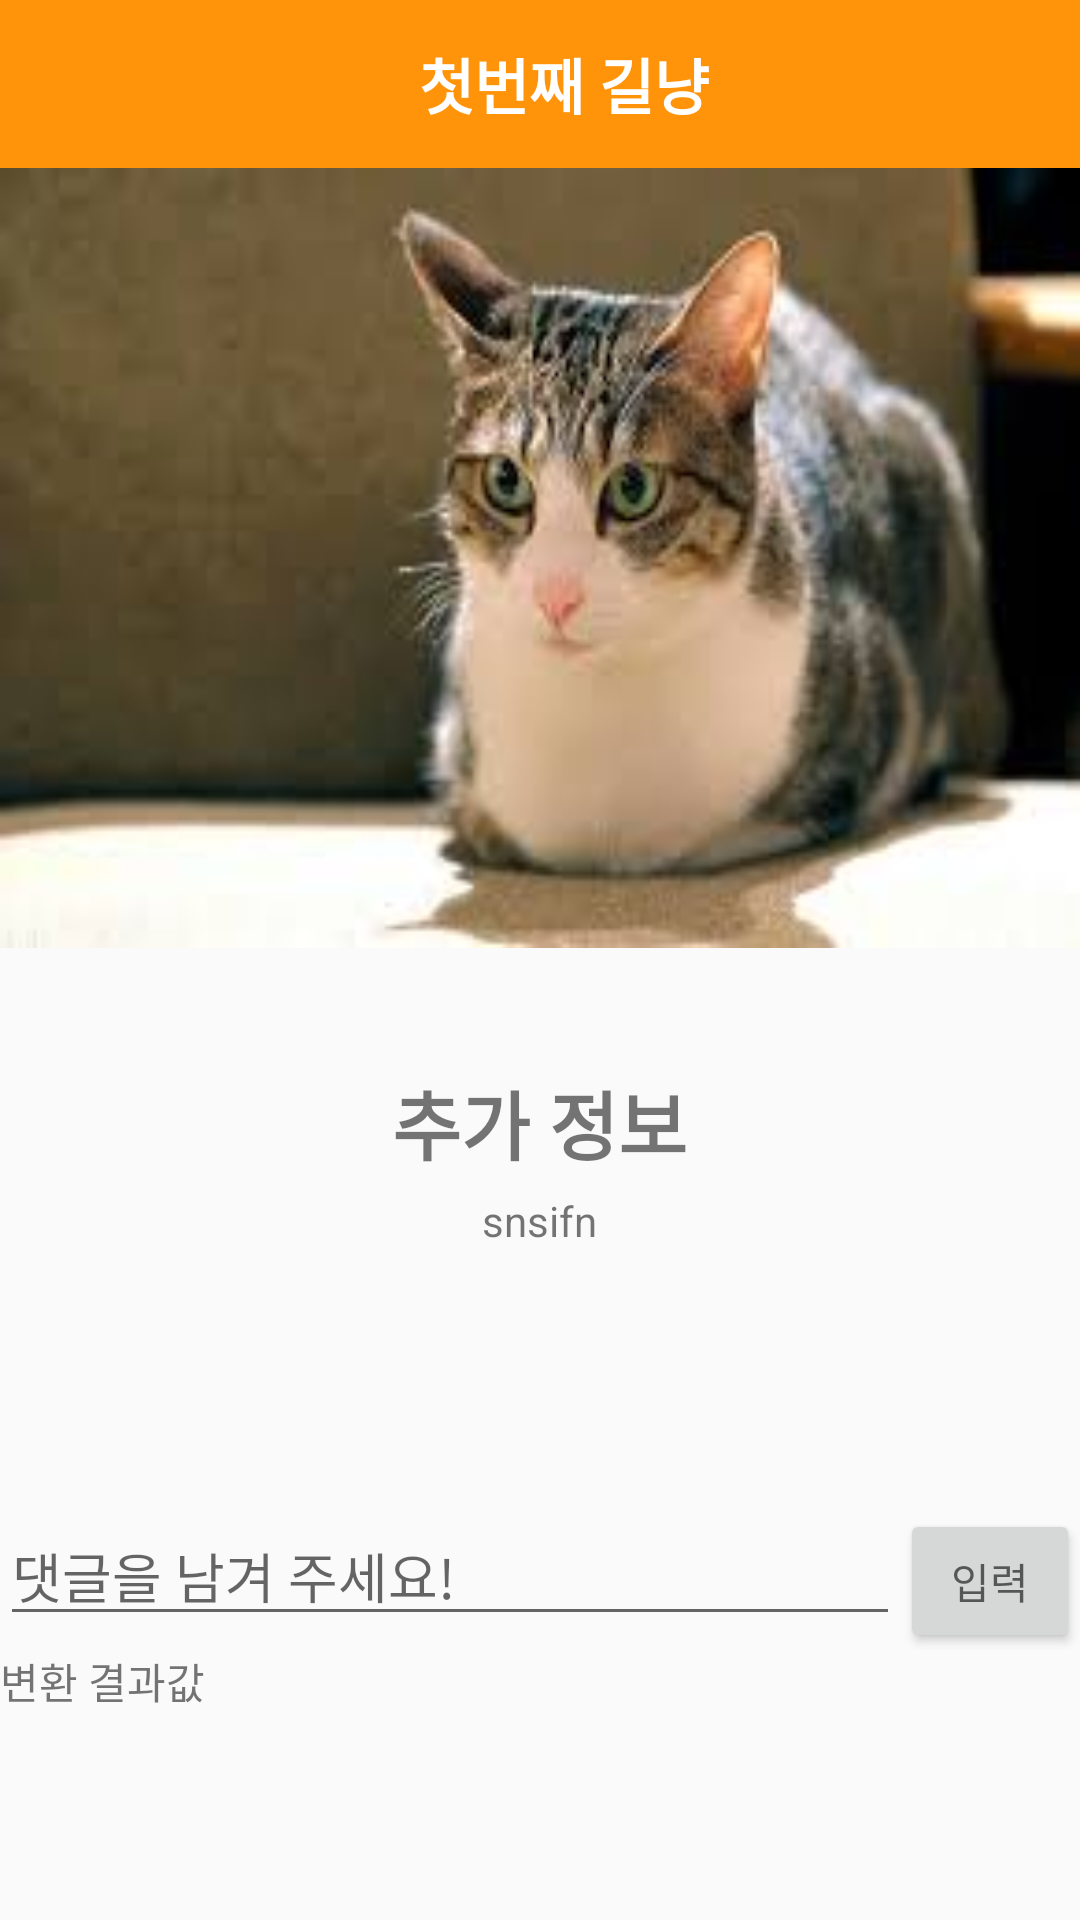

Here is an Android app screen rendered from its layout file. Give the layout XML and the strings, colors and styles it references.
<!-- AndroidManifest.xml: application theme AppTheme -->
<!-- res/layout/activity_detail_view.xml -->
<?xml version="1.0" encoding="utf-8"?>
<RelativeLayout xmlns:android="http://schemas.android.com/apk/res/android"
    xmlns:tools="http://schemas.android.com/tools"
    android:layout_width="fill_parent"
    android:layout_height="fill_parent"
    tools:context="com.jbnu.capstone.missingpet.DetailViewActivity">



    <ScrollView
        android:layout_width="match_parent"
        android:layout_height="wrap_content">
        <LinearLayout
            android:layout_width="match_parent"
            android:layout_height="match_parent"
            android:orientation="vertical">

            <android.support.v7.widget.Toolbar
                android:id="@+id/toolbar"
                android:layout_width="match_parent"
                android:layout_height="?attr/actionBarSize"
                android:layout_alignParentTop="true"
                android:layout_centerHorizontal="true"
                android:background="#ff940a">

                <TextView
                    android:background="#ff940a"
                    android:id="@+id/toolbar_title"
                    android:layout_width="match_parent"
                    android:layout_height="match_parent"
                    android:gravity="center"
                    android:text="첫번째 길냥"
                    android:textColor="#ffffff"
                    android:textSize="20sp"
                    android:textStyle="bold"
                    tools:ignore="HardcodedText" />
            </android.support.v7.widget.Toolbar>



            <ImageView
                android:layout_width="match_parent"
                android:layout_height="260dp"
                android:scaleType="fitXY"
                android:src="@drawable/cat1" />


            <LinearLayout
                android:layout_width="match_parent"
                android:layout_height="186dp"
                android:orientation="vertical">

                <TextView
                    android:id="@+id/textView1"
                    android:layout_width="wrap_content"
                    android:layout_height="wrap_content"
                    android:layout_gravity="center"
                    android:text="추가 정보"
                    android:textSize="25sp"
                    android:textStyle="bold"
                    android:layout_marginTop="40dp" />



                <TextView
                    android:id="@+id/textView2"
                    android:layout_width="wrap_content"
                    android:layout_height="wrap_content"
                    android:layout_gravity="center"
                    android:text="snsifn"
                    android:layout_marginTop="5dp" />

            </LinearLayout>

            <LinearLayout
                android:layout_width="match_parent"
                android:layout_height="wrap_content"
                android:orientation="horizontal">

                <EditText
                    android:id="@+id/et"
                    android:layout_width="300dp"
                    android:layout_height="wrap_content"
                    android:hint="댓글을 남겨 주세요!" />

                <Button
                    android:id="@+id/btn"
                    android:layout_width="match_parent"
                    android:layout_height="wrap_content"
                    android:hint="입력" />

            </LinearLayout>
            <LinearLayout
                android:layout_width="match_parent"
                android:layout_height="match_parent"
                android:orientation="vertical">
                <TextView
                    android:id="@+id/tv"
                    android:layout_width="wrap_content"
                    android:layout_height="wrap_content"
                    android:text="변환 결과값" />


            </LinearLayout>




        </LinearLayout>
    </ScrollView>

</RelativeLayout>
<!-- resources referenced by this layout -->
<resources>
  <!-- drawable cat1: jpeg bitmap (drawable, 6144 bytes) -->
  <style name="AppTheme" parent="Theme.AppCompat.Light.NoActionBar">
          
          <item name="colorPrimary">#ff940a</item>
          <item name="colorPrimaryDark">#ff940a</item>
          <item name="colorAccent">@color/colorAccent</item>
      </style>
  <!-- not gathered from this repository: default colours our renderer supplied (Android Studio template values) -->
  <color name="colorAccent">#FF03DAC5</color>
</resources>
